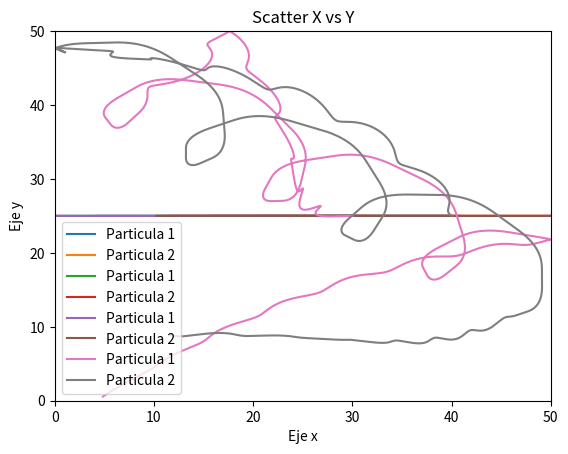

The matplotlib source for this figure:
import matplotlib.pyplot as plt
import numpy as np

np.seterr(all='raise')
# mov 2d
L = 50
dt = 0.01
sigma = 9.5
épsilon = 5


def u(r):
    tmp = pow(sigma / r, 6)
    return 4 * épsilon * (tmp**2 - tmp)


def f(r):
    try:
        return 4 * épsilon * (12 * sigma ** 12 / r ** 13 - 6 * sigma ** 6 / r ** 7)
    except:
        print(r)
        exit(2)
        pass
    pass


def get_acc(posiciones: np.ndarray):
    acc = np.zeros((posiciones.shape[0], 2))
    for i in range(posiciones.shape[0]):
        for j in range(posiciones.shape[0]):
            if i != j:
                d = np.linalg.norm(posiciones[i] - posiciones[j])
                acc[i] += f(d) * (posiciones[i] - posiciones[j]) / d
                pass
            pass
        pass
    return acc  # np.ndarray de las mismas dimensiones que posiciones0


def simulación(tiempos: int, posiciones0: np.ndarray, velocidades: np.ndarray, graficar: bool = True, scatter: bool = False):
    p = np.zeros((tiempos, posiciones0.shape[0], 2))
    v = np.zeros((tiempos, posiciones0.shape[0], 2))
    p[0] = posiciones0
    v[0] = velocidades
    for t in range(1, tiempos):
        pos_tmp = p[t - 1] + v[t - 1]*dt + get_acc(p[t - 1])*dt*dt/2
        vel_tmp = v[t - 1] + (get_acc(p[t - 1]) + get_acc(pos_tmp))/2*dt
        for i, _ in enumerate(pos_tmp):  # i es la id de la partícula
            for j, s in enumerate(_):  # j es la id de la coordenada (0,1,2) = (x,y,z)
                if pos_tmp[i][j] >= L:
                    p[t][i][j] = L
                    v[t][i][j] = -vel_tmp[i][j]
                    pass
                elif pos_tmp[i][j] <= 0:
                    p[t][i][j] = 0
                    v[t][i][j] = -vel_tmp[i][j]
                    pass
                else:
                    p[t][i][j] = pos_tmp[i][j]
                    v[t][i][j] = vel_tmp[i][j]
                    pass
                pass
            pass
        pass

    if scatter:
        plt.title("Scatter X vs Y")
        plt.xlim(0, L)
        plt.ylim(0, L)
        plt.xlabel("Eje x")
        plt.ylabel("Eje y")
        for i in range(posiciones0.shape[0]):
            plt.plot(p[:, i, 0], p[:, i, 1], label=f"Particula {i+1}")
            pass
        plt.legend()
        plt.show()
        return

    if graficar:
        plt.subplot(1, 1, 1, projection="3d")
        plt.title("Grafico vs tiempo")
        plt.xlim(0, L)
        plt.ylim(0, L)
        plt.xlabel("Eje x")
        plt.ylabel("Eje y")
        for i in range(posiciones0.shape[0]):
            plt.plot(p[:, i, 0], p[:, i, 1], range(tiempos), label=f"Particula {i+1}")
        plt.legend()
        plt.show()
    else:
        return p
    pass


def pares():
    pos0 = np.array([[30, 25], [40, 25]], dtype="float64")
    vel0 = np.array([[0, 0], [0, 0]], dtype="float64")

    simulación(10_000, pos0, vel0, scatter=True)
    vel0 = np.array([[0, 0], [2, 0]], dtype="float64")
    simulación(10_000, pos0, vel0, scatter=True)
    vel0 = np.array([[0, 0], [-2, 0]], dtype="float64")
    simulación(10_000, pos0, vel0, scatter=True)
    vel0 = np.array([[0, 0], [-2, 2]], dtype="float64")
    simulación(10_000, pos0, vel0, scatter=True)
    pass


def decenas():
    n = 10
    pos0 = np.random.random((n, 2)) * L
    vel0 = np.random.random((n, 2)) * 4
    # (tiempos, partículas, dimensiones)
    p = simulación(10_000, pos0, vel0, False)
    U = np.zeros(p.shape[0])
    K = np.zeros(p.shape[0])
    for k, t in enumerate(p[1:]):
        for i, p1 in enumerate(t):
            for j, p2 in enumerate(t):
                if i != j:
                    U[k] += u(np.linalg.norm(p1 - p2))

    for k, t in enumerate(p[1:-1]):  # t es cada decena de particulas en el k instante de tiempo
        for i, p1 in enumerate(t):  # i es el número de la partícula
            K[k] += (np.linalg.norm(p[k + 1][i] - p[k - 1][i])/2/dt)**2/2
    plt.plot(U[2:-2], label="Energía potencial")
    plt.plot(K[2:-2], label="Energía Cinética")
    plt.plot(K[2:-2] + U[2:-2], label="Energía Total")
    plt.legend()
    plt.show()
    pass


pares()
